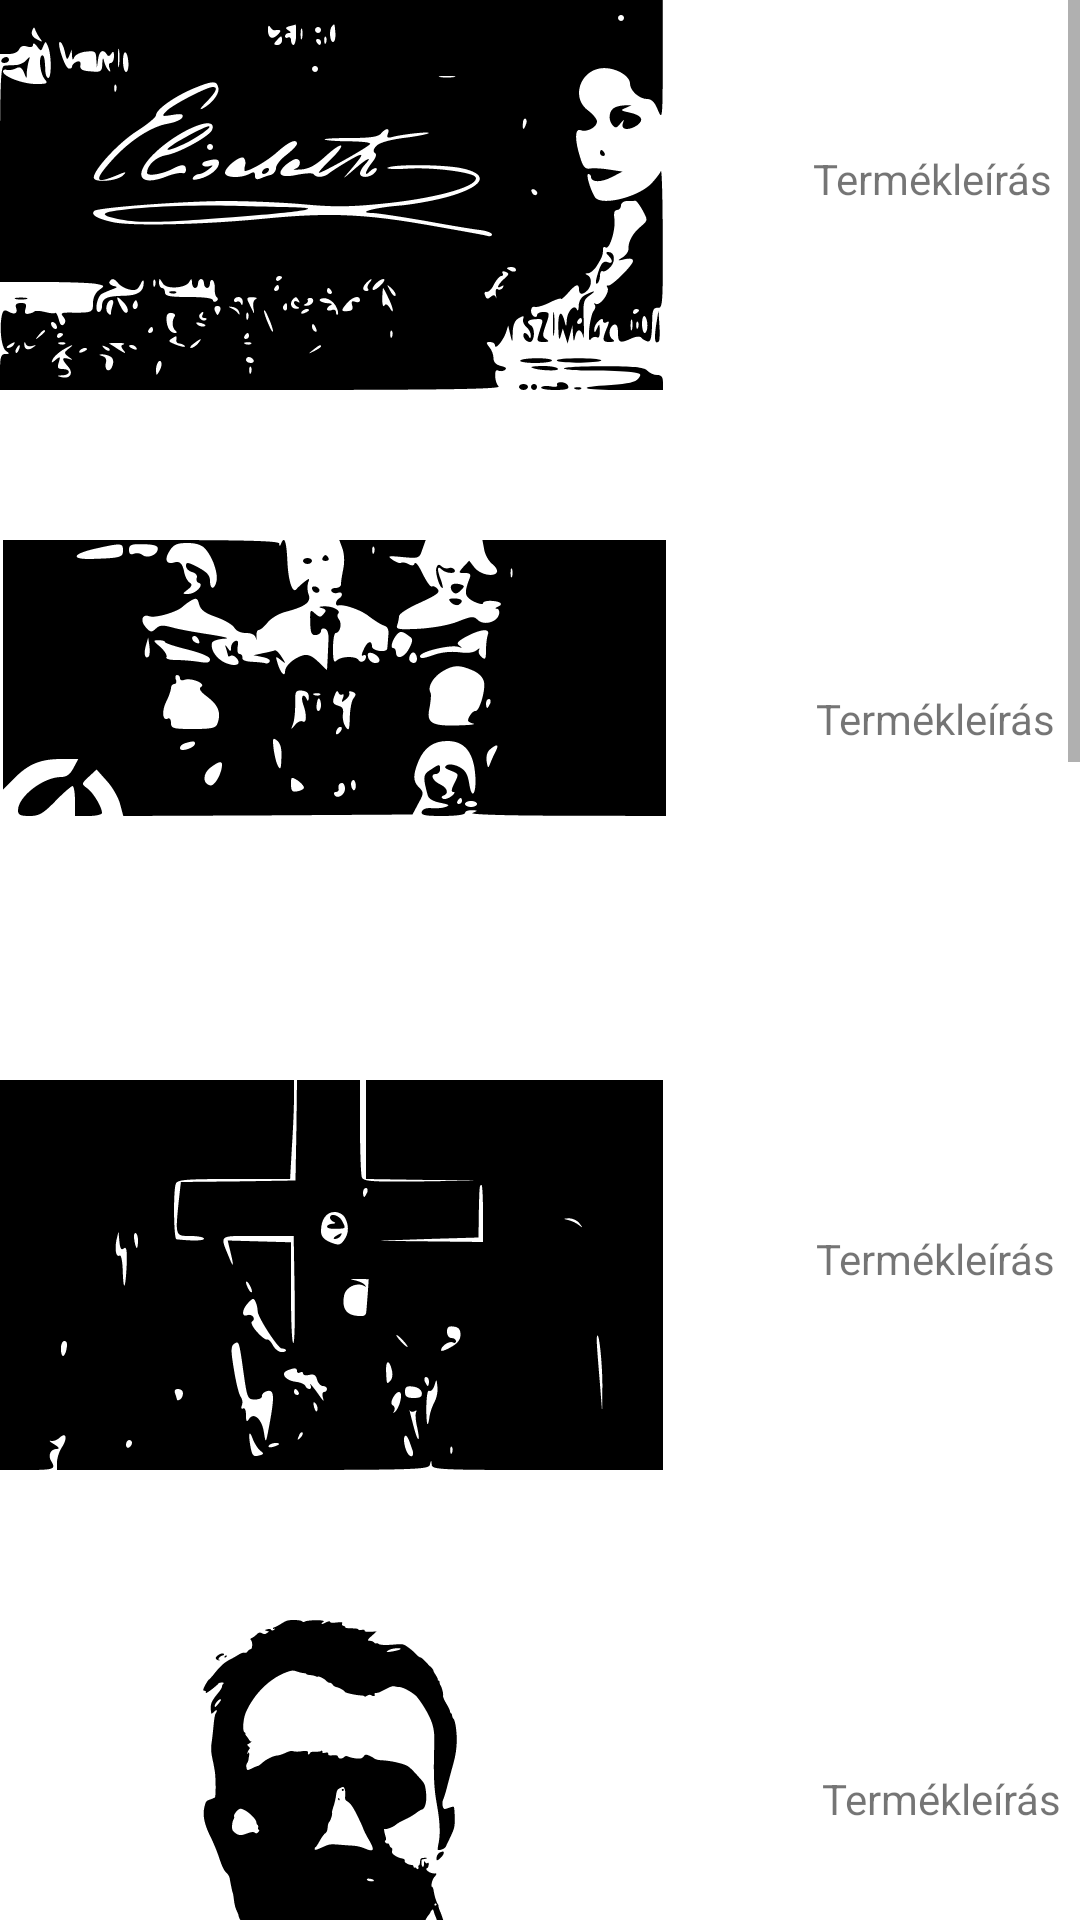

Here is an Android app screen rendered from its layout file. Give the layout XML and the strings, colors and styles it references.
<!-- AndroidManifest.xml: application theme Theme.BodoRubenProject -->
<!-- res/layout/activity_shop_list.xml -->
<?xml version="1.0" encoding="utf-8"?>
<ScrollView
    xmlns:android="http://schemas.android.com/apk/res/android"
    xmlns:app="http://schemas.android.com/apk/res-auto"
    xmlns:tools="http://schemas.android.com/tools"
    android:id="@+id/ScrollView"
    android:layout_height="fill_parent" android:layout_width="fill_parent" android:fillViewport="true" android:scrollbars="vertical">

<androidx.constraintlayout.widget.ConstraintLayout
    android:layout_width="match_parent"
    android:layout_height="match_parent"
    tools:context=".ShopListActivity">

    <ImageView
        android:id="@+id/szinhazkep1"
        android:layout_width="wrap_content"
        android:layout_height="wrap_content"
        android:layout_marginTop="@dimen/default_margin"
        app:layout_constraintLeft_toLeftOf="parent"
        app:layout_constraintLeft_toTopOf="parent"
        app:srcCompat="@drawable/ic__szinhazjegy_1"
        />
    <ImageView
        android:id="@+id/szinhazkep2"
        android:layout_width="wrap_content"
        android:layout_height="wrap_content"
        android:layout_marginTop="@dimen/default_margin"
        app:layout_constraintLeft_toLeftOf="parent"
        app:layout_constraintTop_toBottomOf="@id/szinhazkep1"
        app:srcCompat="@drawable/ic_szinhazjegy_2"
        />
    <ImageView
        android:id="@+id/szinhazkep3"
        android:layout_width="wrap_content"
        android:layout_height="wrap_content"
        android:layout_marginTop="@dimen/default_margin"
        app:layout_constraintLeft_toLeftOf="parent"
        app:layout_constraintTop_toBottomOf="@id/szinhazkep2"
        app:srcCompat="@drawable/ic_szinhazjegy_3"
        />

    <ImageView
        android:id="@+id/szinhazkep4"
        android:layout_width="224dp"
        android:layout_height="123dp"
        android:layout_marginTop="@dimen/default_margin"
        app:layout_constraintLeft_toLeftOf="parent"
        app:layout_constraintTop_toBottomOf="@id/szinhazkep3"
        app:srcCompat="@drawable/ic_szinhazjegy_4" />
    <ImageView
        android:id="@+id/szinhazkep5"
        android:layout_width="wrap_content"
        android:layout_height="wrap_content"
        android:layout_marginTop="@dimen/default_margin"
        app:layout_constraintLeft_toLeftOf="parent"
        app:layout_constraintTop_toBottomOf="@id/szinhazkep4"
        app:srcCompat="@drawable/ic_szinhazjegy_5"
        />
    <ImageView
        android:id="@+id/szinhazkep6"
        android:layout_width="wrap_content"
        android:layout_height="wrap_content"
        android:layout_marginTop="@dimen/default_margin"
        app:layout_constraintLeft_toLeftOf="parent"
        app:layout_constraintTop_toBottomOf="@id/szinhazkep5"
        app:srcCompat="@drawable/ic_szinhazjegy_6"
        />
    <ImageView
        android:id="@+id/szinhazkep7"
        android:layout_width="wrap_content"
        android:layout_height="wrap_content"
        android:layout_marginTop="@dimen/default_margin"
        app:layout_constraintLeft_toLeftOf="parent"
        app:layout_constraintTop_toBottomOf="@id/szinhazkep6"
        app:srcCompat="@drawable/ic_szinhazjegy_7"
        />
    <ImageView
        android:id="@+id/szinhazkep8"
        android:layout_width="wrap_content"
        android:layout_height="wrap_content"
        android:layout_marginTop="@dimen/default_margin"
        app:layout_constraintLeft_toLeftOf="parent"
        app:layout_constraintTop_toBottomOf="@id/szinhazkep7"
        app:srcCompat="@drawable/ic_szinhazjegy_8"
        />
    <ImageView
        android:id="@+id/szinhazkep9"
        android:layout_width="wrap_content"
        android:layout_height="wrap_content"
        android:layout_marginTop="@dimen/default_margin"
        app:layout_constraintLeft_toLeftOf="parent"
        app:layout_constraintTop_toBottomOf="@id/szinhazkep8"
        app:srcCompat="@drawable/ic_szinhazjegy_9"
        />
    <ImageView
        android:id="@+id/szinhazkep10"
        android:layout_width="wrap_content"
        android:layout_height="wrap_content"
        android:layout_marginTop="@dimen/default_margin"
        app:layout_constraintLeft_toLeftOf="parent"
        app:layout_constraintTop_toBottomOf="@id/szinhazkep9"
        app:srcCompat="@drawable/ic_szinhazjegy_10"
        />

    <TextView
        android:layout_width="wrap_content"
        android:layout_height="wrap_content"
        app:layout_constraintLeft_toRightOf="@+id/szinhazkep1"
        app:layout_constraintTop_toTopOf="@id/szinhazkep1"
        android:text="@string/product_desc"
        android:layout_marginTop="@dimen/default_margin"
        android:layout_marginStart="@dimen/default_margin"
        />
    <TextView
        android:layout_width="wrap_content"
        android:layout_height="wrap_content"
        app:layout_constraintLeft_toRightOf="@+id/szinhazkep2"
        app:layout_constraintTop_toTopOf="@id/szinhazkep2"
        android:text="@string/product_desc"
        android:layout_marginTop="@dimen/default_margin"
        android:layout_marginStart="@dimen/default_margin"
        />
    <TextView
        android:layout_width="wrap_content"
        android:layout_height="wrap_content"
        app:layout_constraintLeft_toRightOf="@+id/szinhazkep3"
        app:layout_constraintTop_toTopOf="@id/szinhazkep3"
        android:text="@string/product_desc"
        android:layout_marginTop="@dimen/default_margin"
        android:layout_marginStart="@dimen/default_margin"
        />
    <TextView
        android:layout_width="wrap_content"
        android:layout_height="wrap_content"
        app:layout_constraintLeft_toRightOf="@+id/szinhazkep4"
        app:layout_constraintTop_toTopOf="@id/szinhazkep4"
        android:text="@string/product_desc"
        android:layout_marginTop="@dimen/default_margin"
        android:layout_marginStart="@dimen/default_margin"
        />
    <TextView
        android:layout_width="wrap_content"
        android:layout_height="wrap_content"
        app:layout_constraintLeft_toRightOf="@+id/szinhazkep5"
        app:layout_constraintTop_toTopOf="@id/szinhazkep5"
        android:text="@string/product_desc"
        android:layout_marginTop="@dimen/default_margin"
        android:layout_marginStart="@dimen/default_margin"
        />
    <TextView
        android:layout_width="wrap_content"
        android:layout_height="wrap_content"
        app:layout_constraintLeft_toRightOf="@id/szinhazkep6"
        app:layout_constraintTop_toTopOf="@id/szinhazkep6"
        android:text="@string/product_desc"
        android:layout_marginTop="@dimen/default_margin"
        android:layout_marginStart="@dimen/default_margin"
        />
    <TextView
        android:layout_width="wrap_content"
        android:layout_height="wrap_content"
        app:layout_constraintLeft_toRightOf="@+id/szinhazkep7"
        app:layout_constraintTop_toTopOf="@id/szinhazkep7"
        android:text="@string/product_desc"
        android:layout_marginTop="@dimen/default_margin"
        android:layout_marginStart="@dimen/default_margin"
        />
    <TextView
        android:layout_width="wrap_content"
        android:layout_height="wrap_content"
        app:layout_constraintLeft_toRightOf="@+id/szinhazkep8"
        app:layout_constraintTop_toTopOf="@id/szinhazkep8"
        android:text="@string/product_desc"
        android:layout_marginTop="@dimen/default_margin"
        android:layout_marginStart="@dimen/default_margin"
        />
    <TextView
        android:layout_width="wrap_content"
        android:layout_height="wrap_content"
        app:layout_constraintLeft_toRightOf="@+id/szinhazkep9"
        app:layout_constraintTop_toTopOf="@id/szinhazkep9"
        android:text="@string/product_desc"
        android:layout_marginTop="@dimen/default_margin"
        android:layout_marginStart="@dimen/default_margin"
        />
    <TextView
        android:layout_width="wrap_content"
        android:layout_height="wrap_content"
        app:layout_constraintLeft_toRightOf="@+id/szinhazkep10"
        app:layout_constraintTop_toTopOf="@id/szinhazkep10"
        android:text="@string/product_desc"
        android:layout_marginTop="@dimen/default_margin"
        android:layout_marginStart="@dimen/default_margin"
        />

    <androidx.recyclerview.widget.RecyclerView
        android:id="@+id/recycleview"
        android:layout_width="match_parent"
        android:layout_height="match_parent"
        android:scrollbars="vertical" />

</androidx.constraintlayout.widget.ConstraintLayout>
    </ScrollView>
<!-- resources referenced by this layout -->
<resources>
  <dimen name="default_margin">50dp</dimen>
  <!-- drawable ic__szinhazjegy_1: vector/xml drawable (drawable, 20468 chars, omitted) -->
  <!-- drawable ic_szinhazjegy_10: vector/xml drawable (drawable, 12346 chars, omitted) -->
  <!-- drawable ic_szinhazjegy_2: vector/xml drawable (drawable, 9732 chars, omitted) -->
  <!-- drawable ic_szinhazjegy_3: vector/xml drawable (drawable, 5833 chars, omitted) -->
  <!-- drawable ic_szinhazjegy_4: vector/xml drawable (drawable, 9622 chars, omitted) -->
  <!-- drawable ic_szinhazjegy_6: vector/xml drawable (drawable, 9846 chars, omitted) -->
  <!-- drawable ic_szinhazjegy_7: vector/xml drawable (drawable, 10134 chars, omitted) -->
  <!-- drawable ic_szinhazjegy_8: vector/xml drawable (drawable, 10346 chars, omitted) -->
  <!-- drawable ic_szinhazjegy_9: vector/xml drawable (drawable, 14311 chars, omitted) -->
  <string name="product_desc">Termékleírás</string>
  <style name="Theme.BodoRubenProject" parent="Theme.MaterialComponents.DayNight.DarkActionBar">
          
          <item name="colorPrimary">@color/purple_500</item>
          <item name="colorPrimaryVariant">@color/purple_700</item>
          <item name="colorOnPrimary">@color/white</item>
          
          <item name="colorSecondary">@color/teal_200</item>
          <item name="colorSecondaryVariant">@color/teal_700</item>
          <item name="colorOnSecondary">@color/black</item>
          
          <item name="android:statusBarColor" tools:targetApi="l">?attr/colorPrimaryVariant</item>
          
      </style>
  <!-- not gathered from this repository: default colours our renderer supplied (Android Studio template values) -->
  <color name="purple_500">#FF6200EE</color>
  <color name="purple_700">#FF3700B3</color>
  <color name="teal_200">#FF03DAC5</color>
  <color name="teal_700">#FF018786</color>
  <color name="black">#FF000000</color>
  <color name="white">#FFFFFFFF</color>
</resources>
